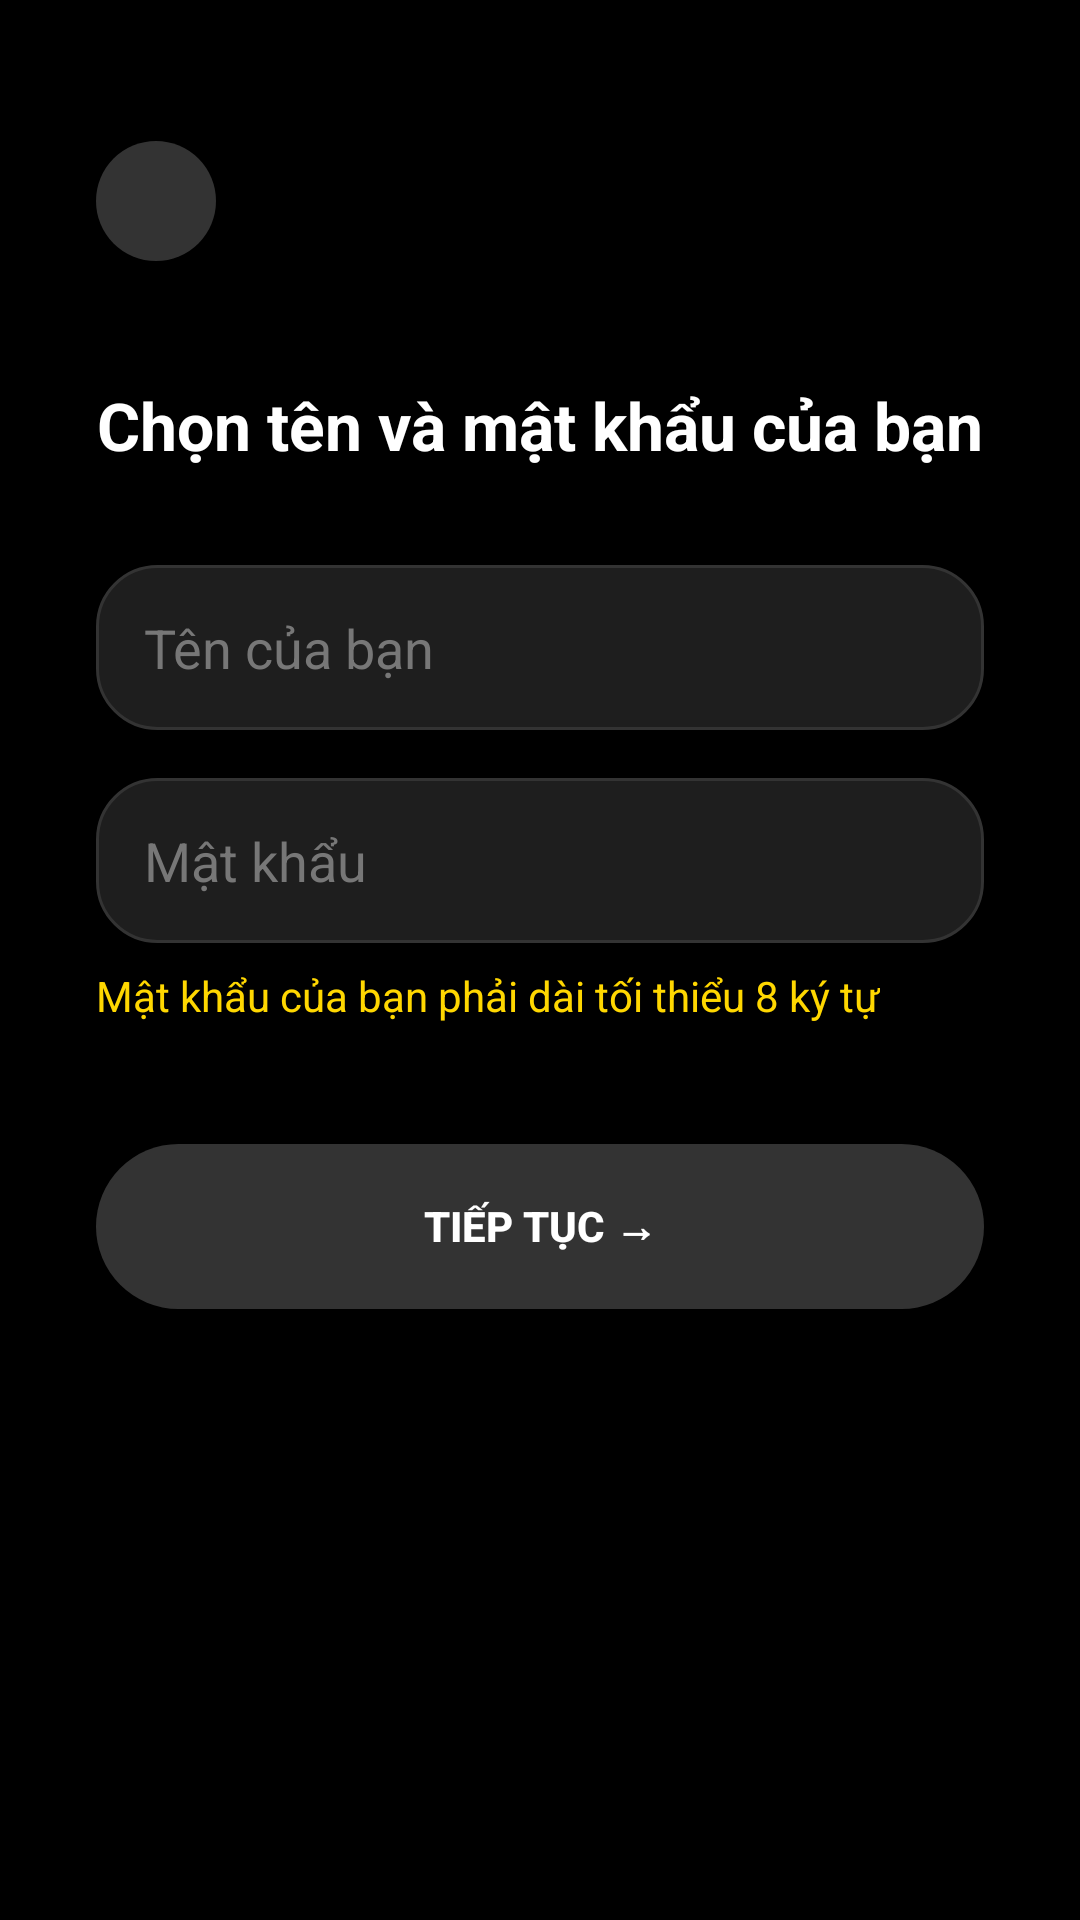

This screen was rendered from an Android layout file. Write that file and the resources it references.
<!-- AndroidManifest.xml: application theme Theme.AppCompat.NoActionBar -->
<!-- res/layout/activity_create_password.xml -->
<?xml version="1.0" encoding="utf-8"?>
<LinearLayout xmlns:android="http://schemas.android.com/apk/res/android"
    xmlns:app="http://schemas.android.com/apk/res-auto"
    android:layout_width="match_parent"
    android:layout_height="match_parent"
    android:background="#000000"
    android:orientation="vertical"
    android:padding="32dp">

    <ImageButton
        android:id="@+id/btnBack"
        android:layout_width="40dp"
        android:layout_height="40dp"
        android:background="@drawable/round_button_bg"
        android:src="@drawable/ic_arrow_back"
        app:tint="#FFFFFF"
        android:layout_marginTop="15dp"/>

    <TextView
        android:layout_width="wrap_content"
        android:layout_height="wrap_content"
        android:text="Chọn tên và mật khẩu của bạn"
        android:textColor="#FFFFFF"
        android:textStyle="bold"
        android:textSize="22sp"
        android:layout_marginTop="40dp"
        android:layout_gravity="center" />
    <EditText
        android:id="@+id/edtName"
        android:layout_width="match_parent"
        android:layout_height="55dp"
        android:background="@drawable/rounded_edittext"
        android:hint="Tên của bạn"
        android:textColorHint="#777777"
        android:textColor="#FFFFFF"
        android:inputType="textPersonName"
        android:layout_marginBottom="16dp"
        android:layout_marginTop="32dp"
        android:paddingHorizontal="16dp"/>
    <EditText
        android:id="@+id/edtPassword"
        android:layout_width="match_parent"
        android:layout_height="55dp"
        android:background="@drawable/rounded_edittext"
        android:hint="Mật khẩu"
        android:textColorHint="#777777"
        android:textColor="#FFFFFF"
        android:inputType="textPassword"
        android:paddingHorizontal="16dp"
         />

    <TextView
        android:id="@+id/txtPasswordHint"
        android:layout_width="wrap_content"
        android:layout_height="wrap_content"
        android:text="Mật khẩu của bạn phải dài tối thiểu 8 ký tự"
        android:textColor="#FFD700"
        android:textSize="14sp"
        android:layout_marginTop="8dp"
        android:layout_marginBottom="40dp" />

    <Button
        android:id="@+id/btnContinue"
        android:layout_width="match_parent"
        android:layout_height="55dp"
        android:text="Tiếp tục →"
        android:textStyle="bold"
        android:textColor="#FFFFFF"
        android:background="@drawable/rounded_button_disabled" />
</LinearLayout>
<!-- resources referenced by this layout -->
<resources>
  <!-- drawable round_button_bg (drawable) -->
  <?xml version="1.0" encoding="utf-8"?>
  <shape xmlns:android="http://schemas.android.com/apk/res/android"
      android:shape="oval">
      <solid android:color="#33FFFFFF"/>
      <size
          android:width="40dp"
          android:height="40dp"/>
  </shape>
  <!-- drawable rounded_button_disabled (drawable) -->
  <?xml version="1.0" encoding="utf-8"?>
  <shape xmlns:android="http://schemas.android.com/apk/res/android"
      android:shape="rectangle">
      <solid android:color="#333333"/>
      <corners android:radius="30dp"/>
      <padding
          android:left="16dp"
          android:right="16dp"
          android:top="12dp"
          android:bottom="12dp"/>
  </shape>
  <!-- drawable rounded_edittext (drawable) -->
  <?xml version="1.0" encoding="utf-8"?>
  <shape xmlns:android="http://schemas.android.com/apk/res/android"
      android:shape="rectangle">
      <solid android:color="#1E1E1E"/>
      <corners android:radius="20dp"/>
      <stroke android:color="#333333" android:width="1dp"/>
  </shape>
</resources>
